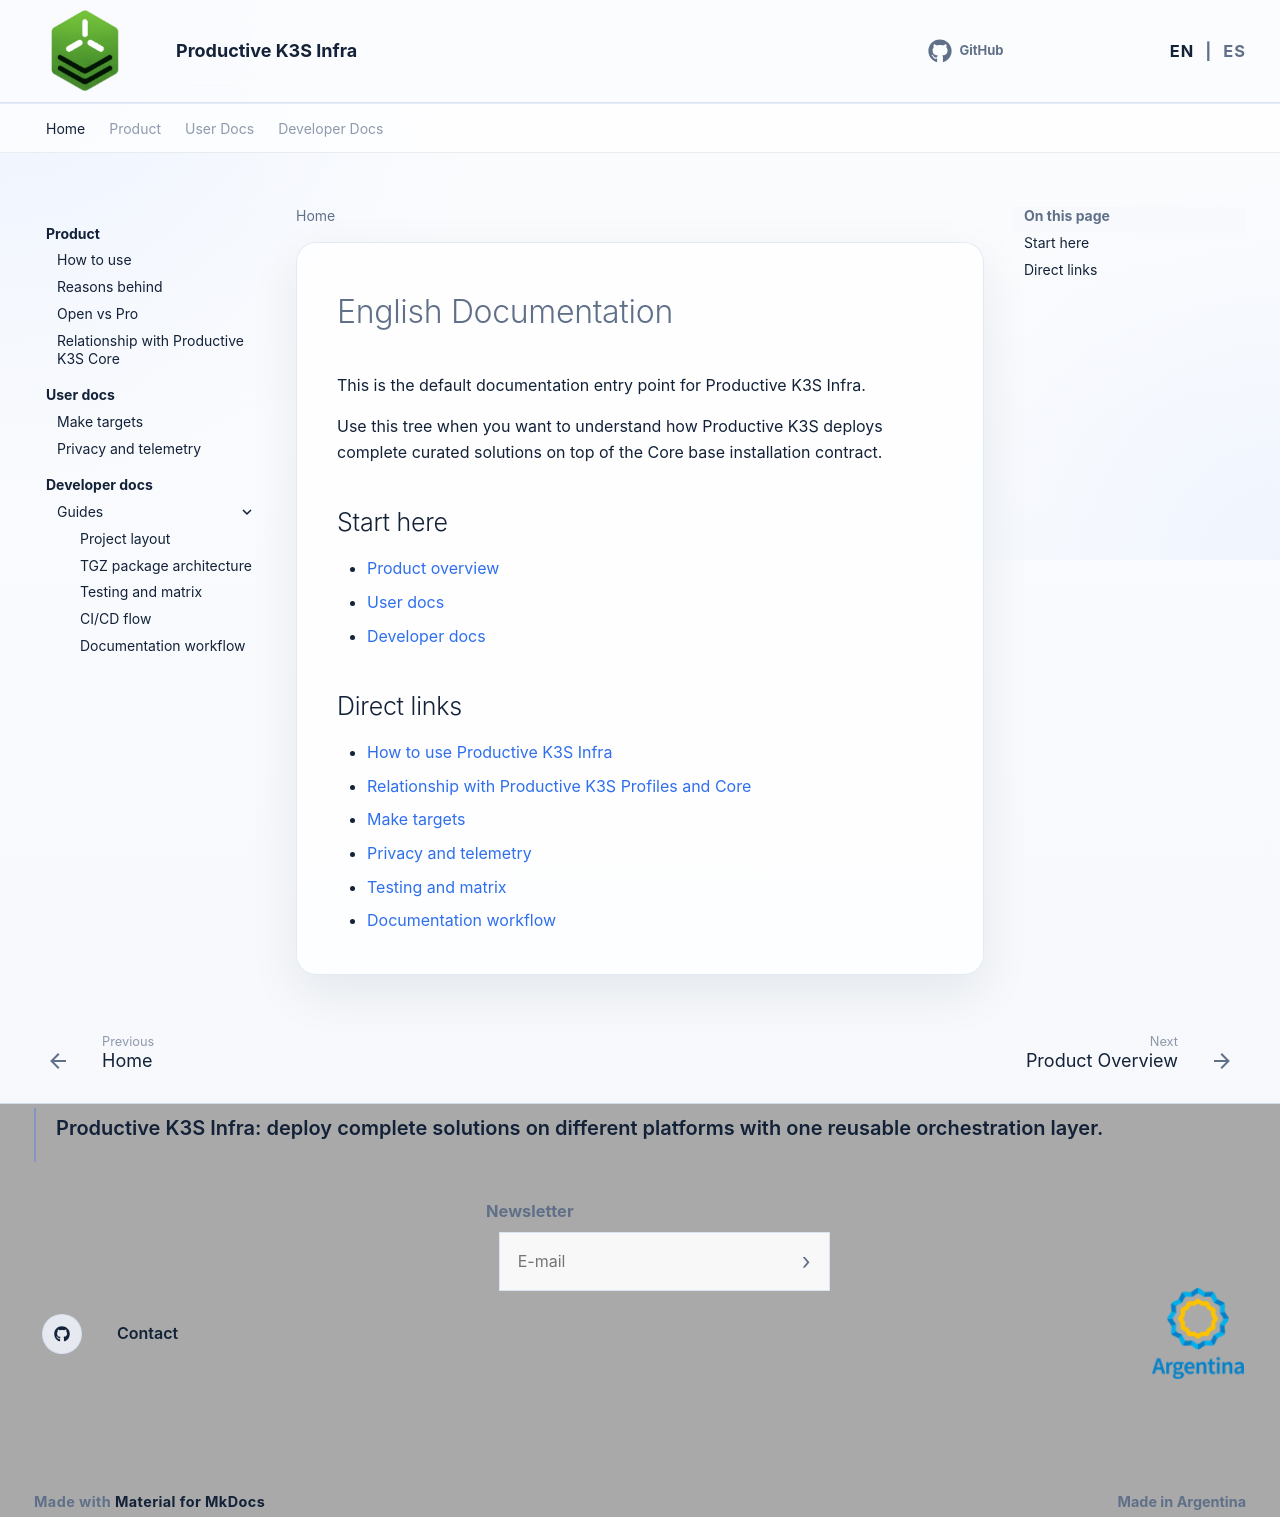

repository: productive-k3s/productive-k3s-infra · page: en/index.html · generator: mkdocs

# English Documentation

This is the default documentation entry point for Productive K3S Infra.

Use this tree when you want to understand how Productive K3S deploys complete curated solutions on top of the Core base installation contract.

## Start here

- [Product overview](product/index.md)
- [User docs](user-docs/index.md)
- [Developer docs](developer-docs/index.md)

## Direct links

- [How to use Productive K3S Infra](product/how-to-use.md)
- [Relationship with Productive K3S Profiles and Core](product/productive-k3s-relationship.md)
- [Make targets](user-docs/make-targets.md)
- [Privacy and telemetry](user-docs/privacy-and-telemetry.md)
- [Testing and matrix](developer-docs/guides/testing-and-matrix.md)
- [Documentation workflow](developer-docs/guides/documentation-workflow.md)
